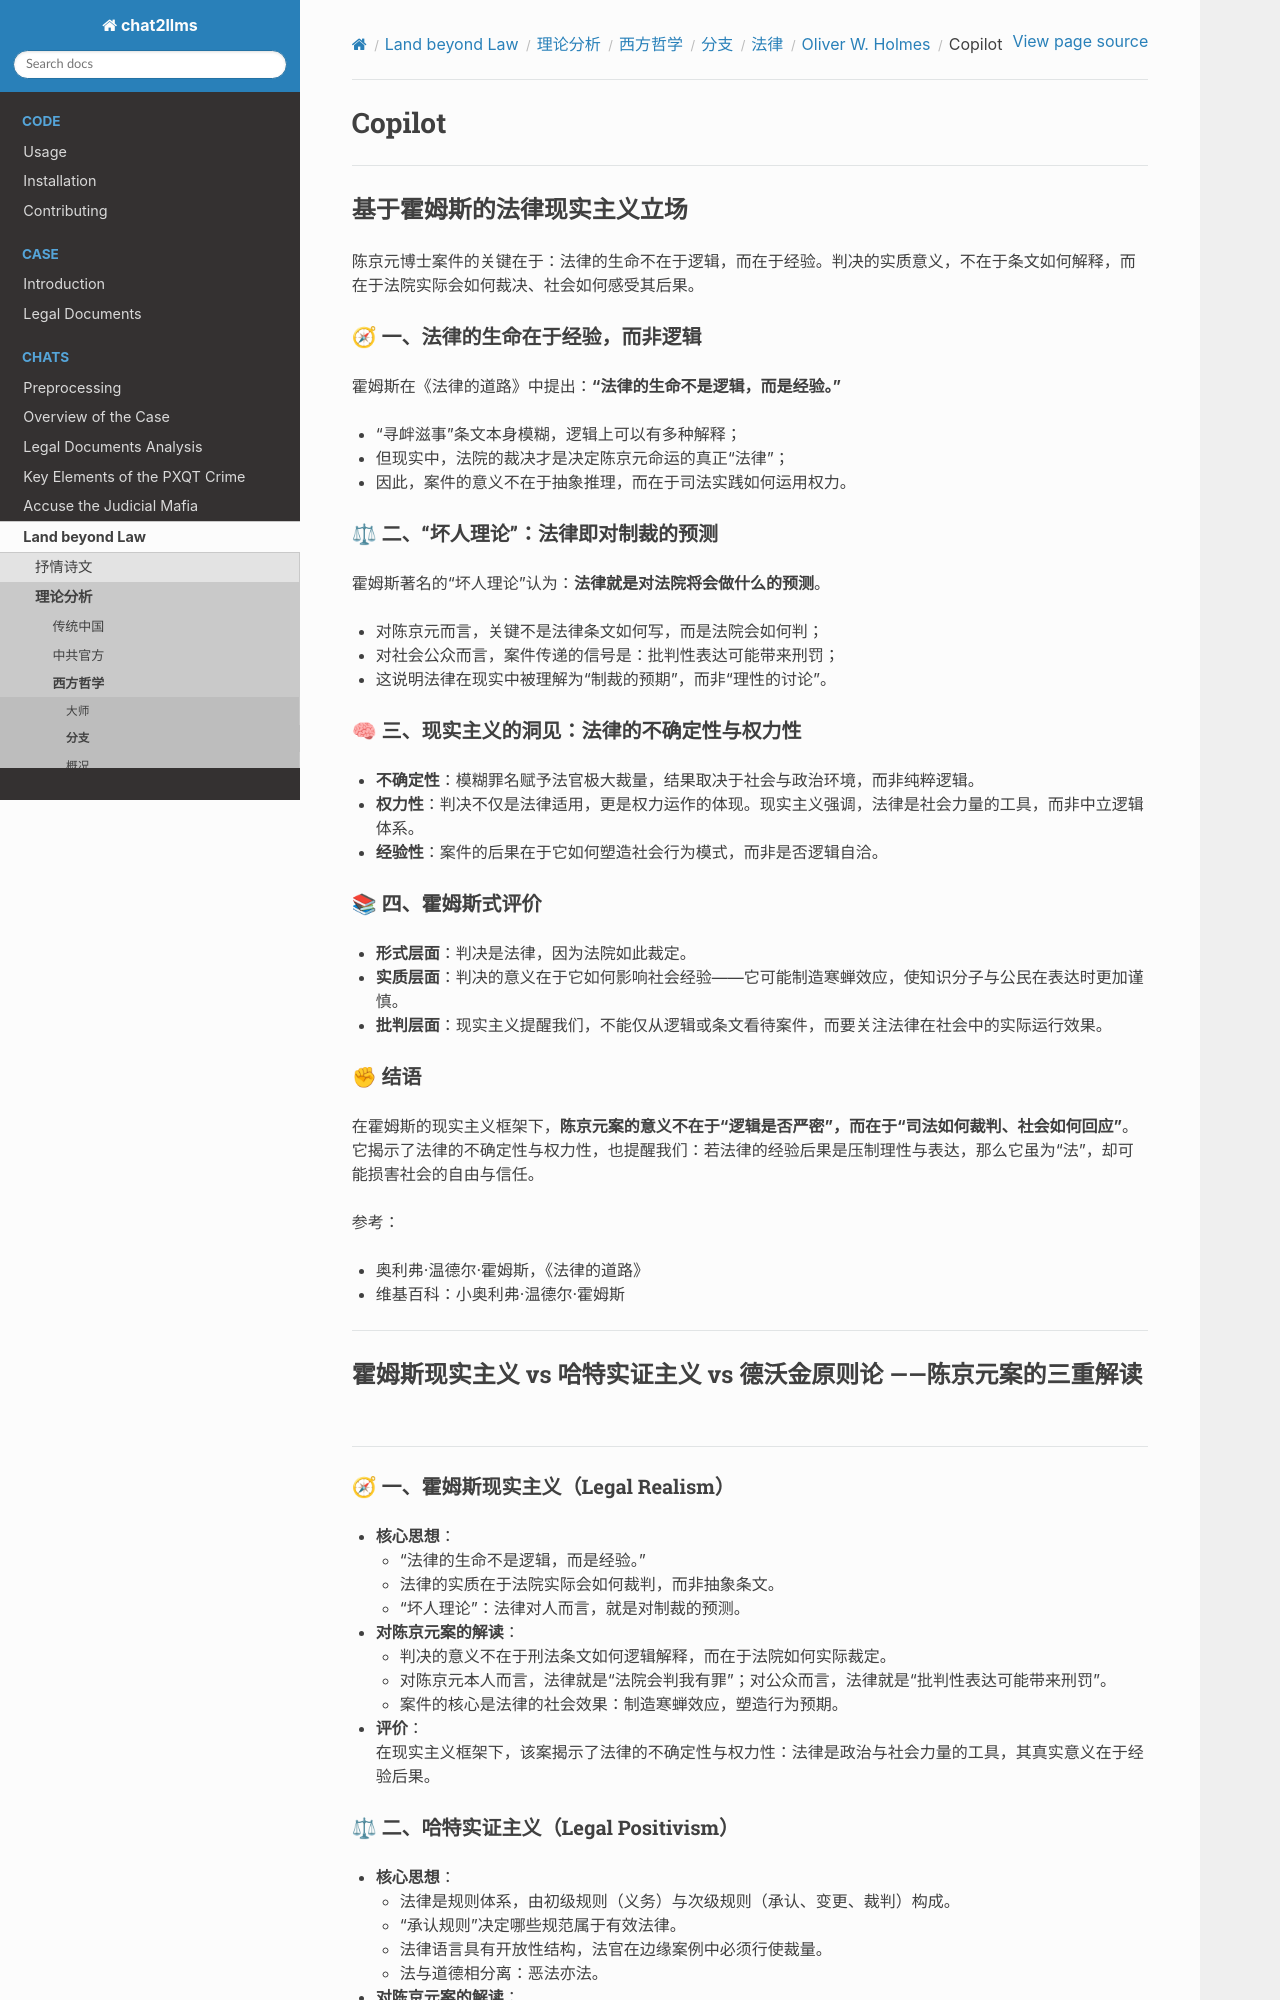

repository: goldollarch/chat2llms · page: chats/outlaw/analyse/foreign/branch/legal/holmes/copilot.html · generator: sphinx

# Copilot

---

## 基于霍姆斯的法律现实主义立场

陈京元博士案件的关键在于：法律的生命不在于逻辑，而在于经验。判决的实质意义，不在于条文如何解释，而在于法院实际会如何裁决、社会如何感受其后果。  


### 🧭 一、法律的生命在于经验，而非逻辑  
霍姆斯在《法律的道路》中提出：**“法律的生命不是逻辑，而是经验。”**  
- “寻衅滋事”条文本身模糊，逻辑上可以有多种解释；  
- 但现实中，法院的裁决才是决定陈京元命运的真正“法律”；  
- 因此，案件的意义不在于抽象推理，而在于司法实践如何运用权力。  


### ⚖ 二、“坏人理论”：法律即对制裁的预测  
霍姆斯著名的“坏人理论”认为：**法律就是对法院将会做什么的预测**。  
- 对陈京元而言，关键不是法律条文如何写，而是法院会如何判；  
- 对社会公众而言，案件传递的信号是：批判性表达可能带来刑罚；  
- 这说明法律在现实中被理解为“制裁的预期”，而非“理性的讨论”。  


### 🧠 三、现实主义的洞见：法律的不确定性与权力性  
- **不确定性**：模糊罪名赋予法官极大裁量，结果取决于社会与政治环境，而非纯粹逻辑。  
- **权力性**：判决不仅是法律适用，更是权力运作的体现。现实主义强调，法律是社会力量的工具，而非中立逻辑体系。  
- **经验性**：案件的后果在于它如何塑造社会行为模式，而非是否逻辑自洽。  


### 📚 四、霍姆斯式评价  
- **形式层面**：判决是法律，因为法院如此裁定。  
- **实质层面**：判决的意义在于它如何影响社会经验——它可能制造寒蝉效应，使知识分子与公民在表达时更加谨慎。  
- **批判层面**：现实主义提醒我们，不能仅从逻辑或条文看待案件，而要关注法律在社会中的实际运行效果。  


### ✊ 结语  
在霍姆斯的现实主义框架下，**陈京元案的意义不在于“逻辑是否严密”，而在于“司法如何裁判、社会如何回应”**。它揭示了法律的不确定性与权力性，也提醒我们：若法律的经验后果是压制理性与表达，那么它虽为“法”，却可能损害社会的自由与信任。  


参考：  
- 奥利弗·温德尔·霍姆斯，《法律的道路》  
- 维基百科：小奥利弗·温德尔·霍姆斯  


------------


## 霍姆斯现实主义 vs 哈特实证主义 vs 德沃金原则论  ——陈京元案的三重解读

---------------

### 🧭 一、霍姆斯现实主义（Legal Realism）

- **核心思想**：  
  - “法律的生命不是逻辑，而是经验。”  
  - 法律的实质在于法院实际会如何裁判，而非抽象条文。  
  - “坏人理论”：法律对人而言，就是对制裁的预测。  

- **对陈京元案的解读**：  
  - 判决的意义不在于刑法条文如何逻辑解释，而在于法院如何实际裁定。  
  - 对陈京元本人而言，法律就是“法院会判我有罪”；对公众而言，法律就是“批判性表达可能带来刑罚”。  
  - 案件的核心是法律的社会效果：制造寒蝉效应，塑造行为预期。  

- **评价**：  
  在现实主义框架下，该案揭示了法律的不确定性与权力性：法律是政治与社会力量的工具，其真实意义在于经验后果。
